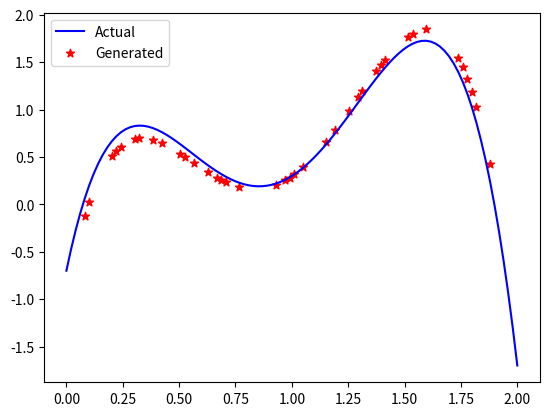

Python code for this plot:
import numpy as np
import pandas as pd
import math
import matplotlib.pyplot as plt


def plot_2plots(x, y1, y2):
    """
    Plot two plots on same figure.
    :param x: x range.
    :param y1: actual y data.
    :param y2: generated y data.
    :return: Nothing.
    """

    plt.plot(x, y1, color='blue')
    plt.scatter(x, y2, marker='*', color='red')
    plt.legend(['Actual', 'Generated'])
    plt.show()


def data_out(data: pd.DataFrame, filename: str = 'synthetic_data.csv'):
    """
    Outputs DataFrame to csv.
    :param data: data to output.
    :param filename: Filename to output.
    :return: None.
    """

    default_path = "/Users/<user>/Downloads"
    data.to_csv(default_path + "/" + filename, index=False)


def data_generator(x_range: np.linspace,
                   y_actual,
                   random_weight=np.random.uniform(-0.1, 0.1, 100)):
    """
    Dataset generator for synthetic data.
    :param x_range: range of x values.
    :param y_actual: values of y actual data.
    :param random_weight: random weight for random data.
    :return: pandas Dataframe object.
    """

    y_out = y_actual

    # Filter out non-zero values.
    y_out[y_out <= 0.0] = np.nan

    # Generate a random array with the same shape as y_func_2
    random_array = np.random.rand(*y_out.shape)

    # Create a mask with a probability between 0 and 1.
    mask = random_array < 0.55

    # Set elements to np.nan based on the mask
    y_out[mask] = np.nan

    return pd.DataFrame({'x': x_range,
                         'y': y_out + random_weight})


if __name__ == "__main__":

    # Output data.
    num_data = 100
    x_data = np.linspace(0, 2, num_data)

    a, b, c, d, f, g = -6.5, -2, 5, 1.5, 1, 0.3
    y_func_2 = g + a * (x_data - f)**4 + b * (x_data - f)**3 + c * (x_data - f)**2 + d * (x_data - f)

    ds = data_generator(x_data.copy(), y_func_2.copy(), np.linspace(-0.2, 0.2, num_data))
    plot_2plots(x_data, y_func_2, ds.y)
